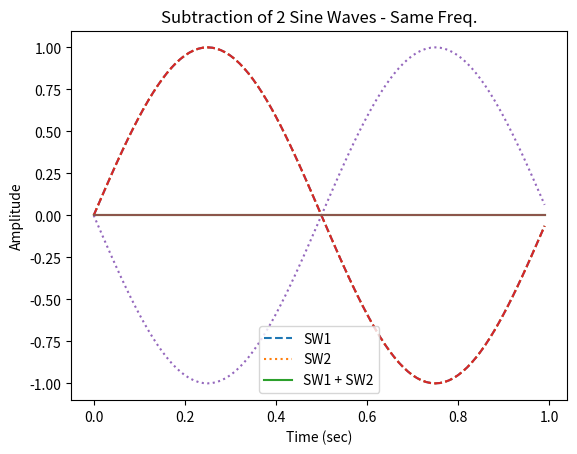

Here is the Python script that generated this plot:
# SUBTRACTIONEXAMPLE
# This script provides two examples for combining signals
# together using subtraction.
#
# The first example is for signals of the same frequency and
# phase.
#
# The second example shows the addition of signals where one
# signal has a phase offset of 180 degrees (pi radians).
#
# See also ADDITIONEXAMPLE

import numpy as np
import matplotlib.pyplot as plt

# Example 1 - Same frequency and phase
# Declare initial parameters
f = 1
a = 1
phi = 0
Fs = 100
Ts = 1/Fs
t = np.arange(0, Fs) * Ts
sw1 = a * np.sin((2 * np.pi * f * t) + phi)
sw2 = a * np.sin((2 * np.pi * f * t) + phi)
# Element-wise subtraction
sw3 = sw2 - sw1
# Plot the result
plt.plot(t, sw1, '--', t, sw2, ':', t, sw3)
plt.xlabel('Time (sec)')
plt.ylabel('Amplitude')
plt.title('Subtraction of 2 Sine Waves - Same Freq.')
plt.legend(['SW1', 'SW2', 'SW1 + SW2'])
plt.show()

# Example 2 - Same frequency with a phase offset
f = 1
a = 1
phi = 0
Fs = 100
Ts = 1/Fs
t = np.arange(0, Fs) * Ts
sw1 = a * np.sin((2 * np.pi * f * t) + phi)
sw2 = a * np.sin((2 * np.pi * f * t) + np.pi) # Phase offset by 180 degrees
sw3 = sw1 + sw2

plt.plot(t, sw1, '--', t, sw2, ':', t, sw3)
plt.xlabel('Time (sec)')
plt.ylabel('Amplitude')
plt.title('Subtraction of 2 Sine Waves - Same Freq.')
plt.legend(['SW1', 'SW2', 'SW1 + SW2'])
plt.show()